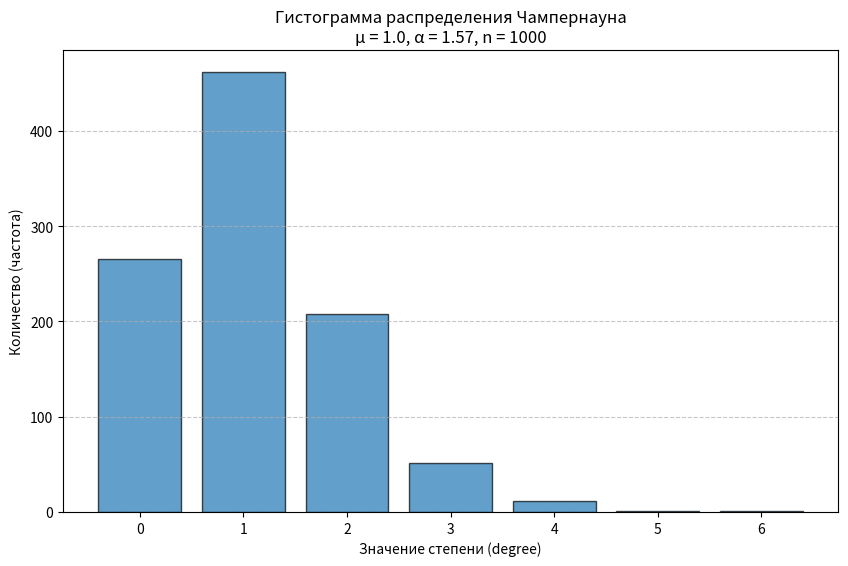

This figure's Python source:
import random
import math
import matplotlib.pyplot as plt
import numpy as np

# Параметры распределения (как в C++ коде)
DEFAULT_CHAMP_MU = 1.0
DEFAULT_CHAMP_ALPHA = 1.57

def generate_champernaun_continuous(mu, alpha):
    """
    Генерирует случайное число по непрерывному распределению Чампернауна.
    Формула: mu + (1/alpha) * log(tan(pi * r / 2))
    r — равномерно распределённая величина на (0,1).
    """
    while True:
        r = random.random()          # r в (0,1)
        if 0.0 < r < 1.0:
            break
    return mu + (1.0 / alpha) * math.log(math.tan(math.pi * r / 2.0))

def generate_random_degree_champernaun(mu, alpha):
    """
    Генерирует целую степень (degree) по распределению Чампернауна.
    Округляет непрерывное значение до ближайшего целого и отсекает отрицательные в 0.
    """
    x = generate_champernaun_continuous(mu, alpha)
    deg = int(round(x))
    if deg < 0:
        deg = 0
    return deg

# Симуляция 1000 значений
num_samples = 1000
degrees = [generate_random_degree_champernaun(DEFAULT_CHAMP_MU, DEFAULT_CHAMP_ALPHA) for _ in range(num_samples)]

# Построение гистограммы
plt.figure(figsize=(10, 6))
# Гистограмма с целыми бинами (каждый бин соответствует одному целому числу)
bins = np.arange(min(degrees), max(degrees) + 2) - 0.5
plt.hist(degrees, bins=bins, edgecolor='black', alpha=0.7, rwidth=0.8)
plt.xlabel('Значение степени (degree)')
plt.ylabel('Количество (частота)')
plt.title(f'Гистограмма распределения Чампернауна\nμ = {DEFAULT_CHAMP_MU}, α = {DEFAULT_CHAMP_ALPHA}, n = {num_samples}')
plt.grid(axis='y', linestyle='--', alpha=0.7)

# Отображение подписей на оси X (целые значения)
plt.xticks(np.arange(min(degrees), max(degrees) + 1, step=1))

plt.show()
